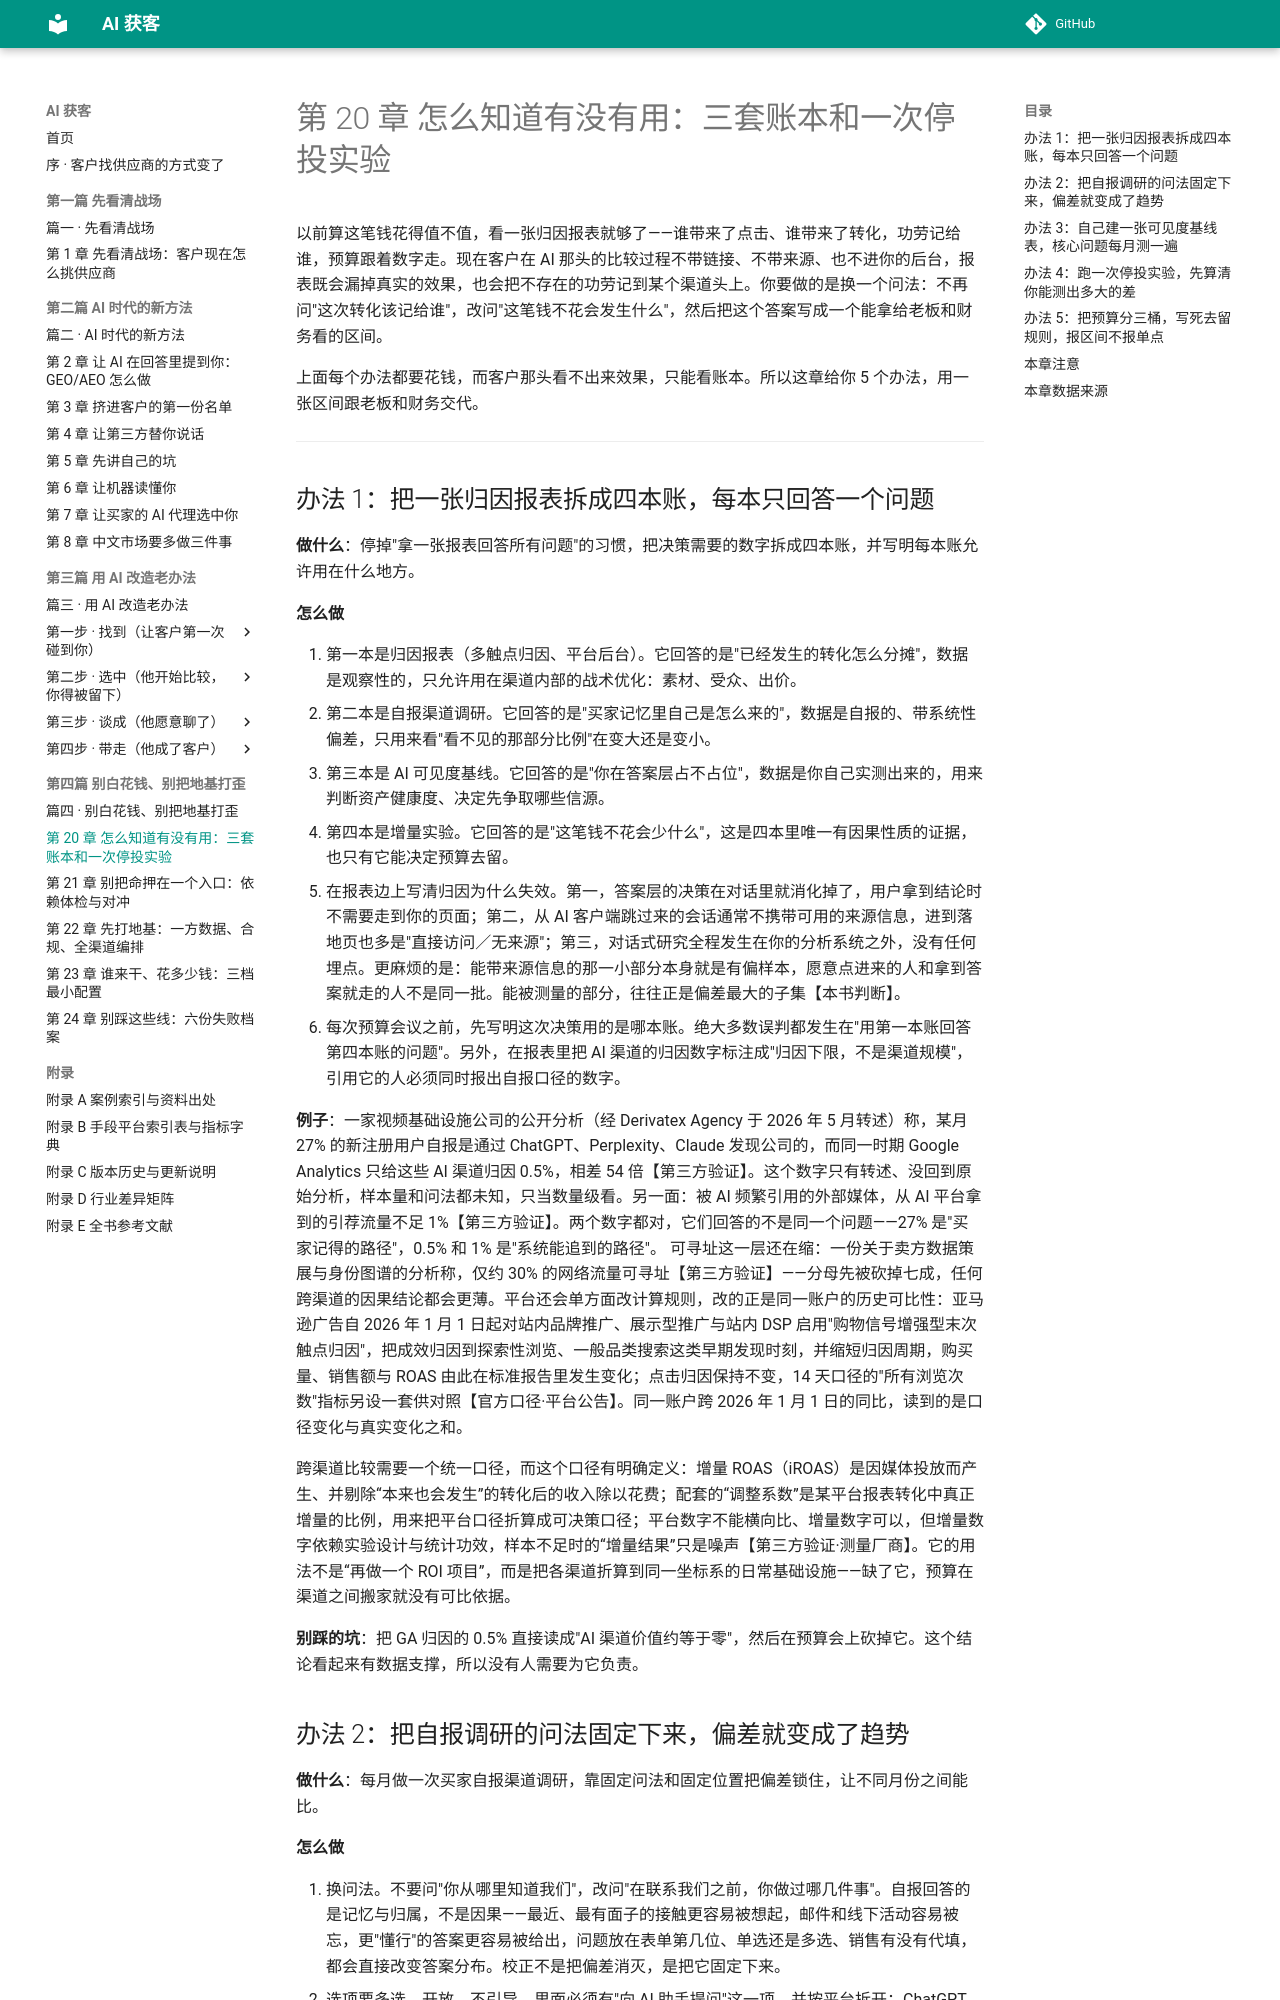

repository: Jweokk/ai-customer-acquisition-book · page: 20-第20章-怎么知道有没有用/index.html · generator: mkdocs

# 第 20 章 怎么知道有没有用：三套账本和一次停投实验

以前算这笔钱花得值不值，看一张归因报表就够了——谁带来了点击、谁带来了转化，功劳记给谁，预算跟着数字走。现在客户在 AI 那头的比较过程不带链接、不带来源、也不进你的后台，报表既会漏掉真实的效果，也会把不存在的功劳记到某个渠道头上。你要做的是换一个问法：不再问"这次转化该记给谁"，改问"这笔钱不花会发生什么"，然后把这个答案写成一个能拿给老板和财务看的区间。

上面每个办法都要花钱，而客户那头看不出来效果，只能看账本。所以这章给你 5 个办法，用一张区间跟老板和财务交代。

---

## 办法 1：把一张归因报表拆成四本账，每本只回答一个问题

**做什么**：停掉"拿一张报表回答所有问题"的习惯，把决策需要的数字拆成四本账，并写明每本账允许用在什么地方。

**怎么做**

1. 第一本是归因报表（多触点归因、平台后台）。它回答的是"已经发生的转化怎么分摊"，数据是观察性的，只允许用在渠道内部的战术优化：素材、受众、出价。
2. 第二本是自报渠道调研。它回答的是"买家记忆里自己是怎么来的"，数据是自报的、带系统性偏差，只用来看"看不见的那部分比例"在变大还是变小。
3. 第三本是 AI 可见度基线。它回答的是"你在答案层占不占位"，数据是你自己实测出来的，用来判断资产健康度、决定先争取哪些信源。
4. 第四本是增量实验。它回答的是"这笔钱不花会少什么"，这是四本里唯一有因果性质的证据，也只有它能决定预算去留。
5. 在报表边上写清归因为什么失效。第一，答案层的决策在对话里就消化掉了，用户拿到结论时不需要走到你的页面；第二，从 AI 客户端跳过来的会话通常不携带可用的来源信息，进到落地页也多是"直接访问／无来源"；第三，对话式研究全程发生在你的分析系统之外，没有任何埋点。更麻烦的是：能带来源信息的那一小部分本身就是有偏样本，愿意点进来的人和拿到答案就走的人不是同一批。能被测量的部分，往往正是偏差最大的子集【本书判断】。
6. 每次预算会议之前，先写明这次决策用的是哪本账。绝大多数误判都发生在"用第一本账回答第四本账的问题"。另外，在报表里把 AI 渠道的归因数字标注成"归因下限，不是渠道规模"，引用它的人必须同时报出自报口径的数字。

**例子**：一家视频基础设施公司的公开分析（经 Derivatex Agency 于 2026 年 5 月转述）称，某月 27% 的新注册用户自报是通过 ChatGPT、Perplexity、Claude 发现公司的，而同一时期 Google Analytics 只给这些 AI 渠道归因 0.5%，相差 54 倍【第三方验证】。这个数字只有转述、没回到原始分析，样本量和问法都未知，只当数量级看。另一面：被 AI 频繁引用的外部媒体，从 AI 平台拿到的引荐流量不足 1%【第三方验证】。两个数字都对，它们回答的不是同一个问题——27% 是"买家记得的路径"，0.5% 和 1% 是"系统能追到的路径"。 可寻址这一层还在缩：一份关于卖方数据策展与身份图谱的分析称，仅约 30% 的网络流量可寻址【第三方验证】——分母先被砍掉七成，任何跨渠道的因果结论都会更薄。平台还会单方面改计算规则，改的正是同一账户的历史可比性：亚马逊广告自 2026 年 1 月 1 日起对站内品牌推广、展示型推广与站内 DSP 启用"购物信号增强型末次触点归因"，把成效归因到探索性浏览、一般品类搜索这类早期发现时刻，并缩短归因周期，购买量、销售额与 ROAS 由此在标准报告里发生变化；点击归因保持不变，14 天口径的"所有浏览次数"指标另设一套供对照【官方口径·平台公告】。同一账户跨 2026 年 1 月 1 日的同比，读到的是口径变化与真实变化之和。

跨渠道比较需要一个统一口径，而这个口径有明确定义：增量 ROAS（iROAS）是因媒体投放而产生、并剔除“本来也会发生”的转化后的收入除以花费；配套的“调整系数”是某平台报表转化中真正增量的比例，用来把平台口径折算成可决策口径；平台数字不能横向比、增量数字可以，但增量数字依赖实验设计与统计功效，样本不足时的“增量结果”只是噪声【第三方验证·测量厂商】。它的用法不是“再做一个 ROI 项目”，而是把各渠道折算到同一坐标系的日常基础设施——缺了它，预算在渠道之间搬家就没有可比依据。

**别踩的坑**：把 GA 归因的 0.5% 直接读成"AI 渠道价值约等于零"，然后在预算会上砍掉它。这个结论看起来有数据支撑，所以没有人需要为它负责。

## 办法 2：把自报调研的问法固定下来，偏差就变成了趋势

**做什么**：每月做一次买家自报渠道调研，靠固定问法和固定位置把偏差锁住，让不同月份之间能比。

**怎么做**

1. 换问法。不要问"你从哪里知道我们"，改问"在联系我们之前，你做过哪几件事"。自报回答的是记忆与归属，不是因果——最近、最有面子的接触更容易被想起，邮件和线下活动容易被忘，更"懂行"的答案更容易被给出，问题放在表单第几位、单选还是多选、销售有没有代填，都会直接改变答案分布。校正不是把偏差消灭，是把它固定下来。
2. 选项要多选、开放、不引导，里面必须有"向 AI 助手提问"这一项，并按平台拆开：ChatGPT、豆包、DeepSeek、Kimi、元宝、Perplexity、微信搜一搜。
3. 拆平台有实测理由：只有 11% 的域名会同时被 ChatGPT 与 Perplexity 引用【第三方验证】。把"AI 搜索"当成一个渠道统计，等于把两类完全不同的行为加在一起。
4. 三种接触分别记账，不强行单点归因：同一个买家可以同时记入"问过 AI"和"看过第三方评测"；分析时用首触、末触两套口径分别出数，各自标注。
5. 分层加权。不同渠道的问卷回收率不同，大客户几乎不填表单，所以要按回收率加权，或者至少按客户分层分别报数，不合并成一个总百分比。
6. 设两个校准锚点，并固定频率与位置：品牌词与官网直访量的变化、竞品词竞价成本的相对变化——自报 AI 占比在涨而品牌直访不动，多半是回忆偏差，两者同向变化才可以当趋势；每月同一批问题、同一位置、同一顺序，单月数字不进预算决策。

**例子**：支付公司 Fiska 用"表单自报渠道 + UTM"自建归因，报道称其来自大模型的线索从每月 3 条增至 14 条，占总线索 50% 以上【厂商宣称】。这个案例的价值不在数字，而在"自己造一把尺子"这个动作本身。AI 引荐流量的质量已经有行业侧的对照数据：Adobe 的数据被一份 2026 年零售 AI 现状报告引用称，2026 年 7 月美国零售站点的 AI 引荐流量同比增长 62%，这批访客在站内停留多 59%、每次访问浏览页数多 22%、转化率高 60%、每次访问收入多 53%；同一份对 3,000 多名美国消费者的调研里，68% 的人过去三个月用通用聊天机器人买过东西，但只有 10% 最终在 AI 里完成下单，60% 更愿意回到商品所在的网站或 App 下单，93% 在决定购买时仍会找 AI 之外的佐证【第三方验证】。所以"AI 引荐流量"这个数不能只看增量，要连着它带来的转化与后续留存一起算。

**别踩的坑**：把问卷做成表单末尾一道默认折叠的单选下拉，选项只给"搜索引擎／社交媒体／朋友推荐／其他"——"问过 AI"就被归进"其他"，自报口径能比 GA 还低，团队据此得出"客户自己都不记得 AI 渠道"。问卷设计本身就能造出十倍以上的误差，而它从不出现在任何数据质量报告里。
